The GitHub repository undo76/CarND-Capstone contains a labelled image folder "img_simulator" with 4 categories: green light, none, red light, yellow light. Examples follow, each with its label.

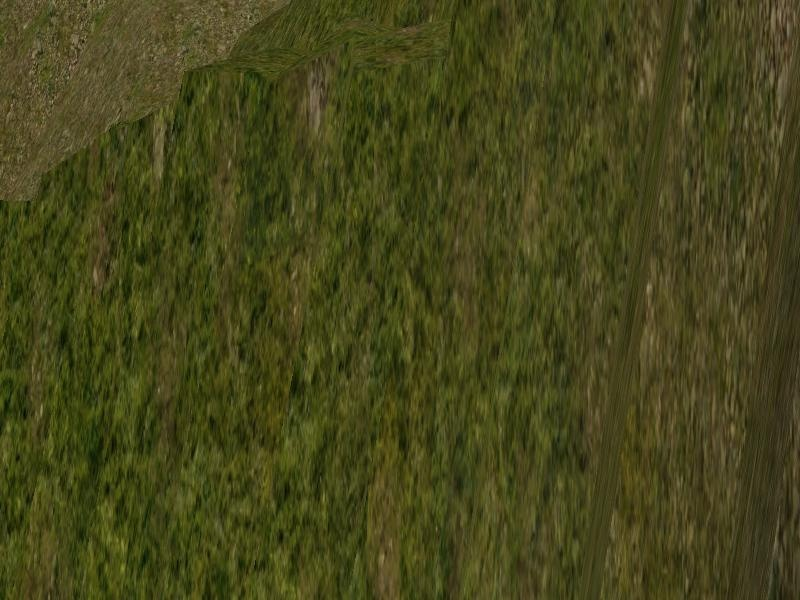
Label: none

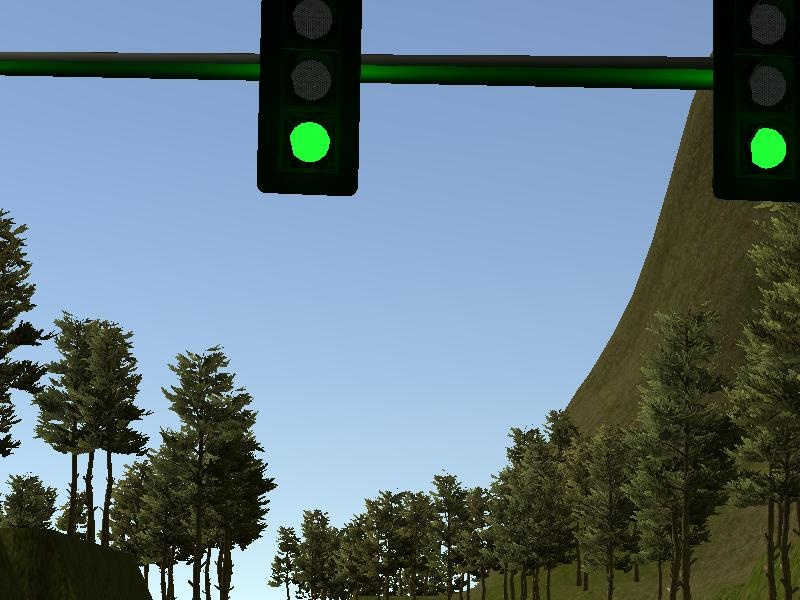
Label: green light

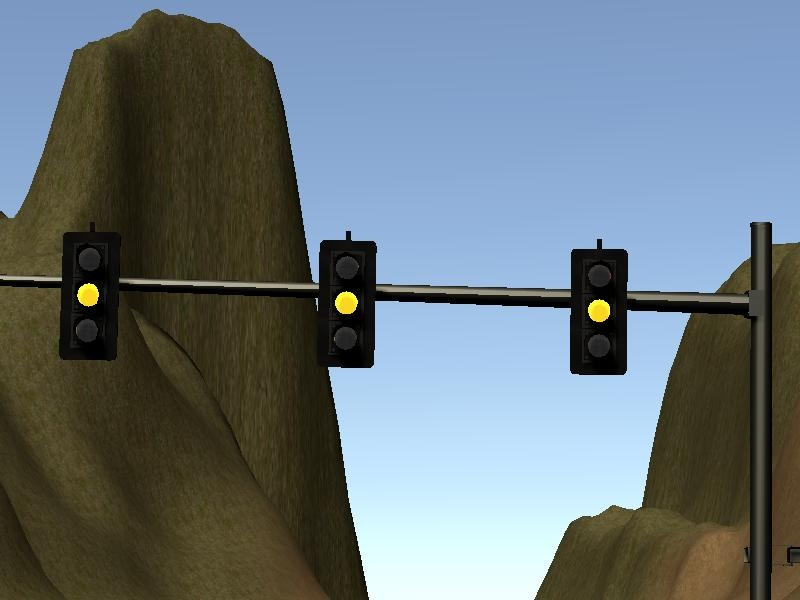
Label: yellow light

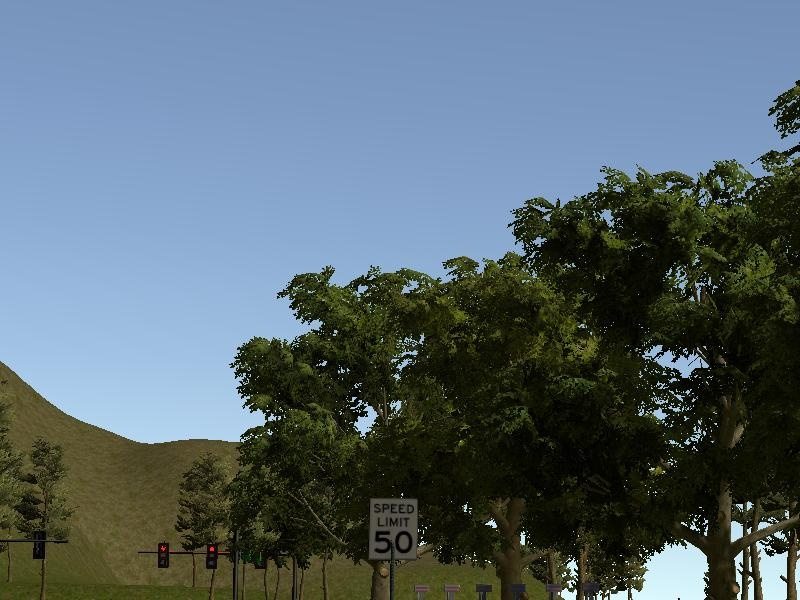
Label: red light

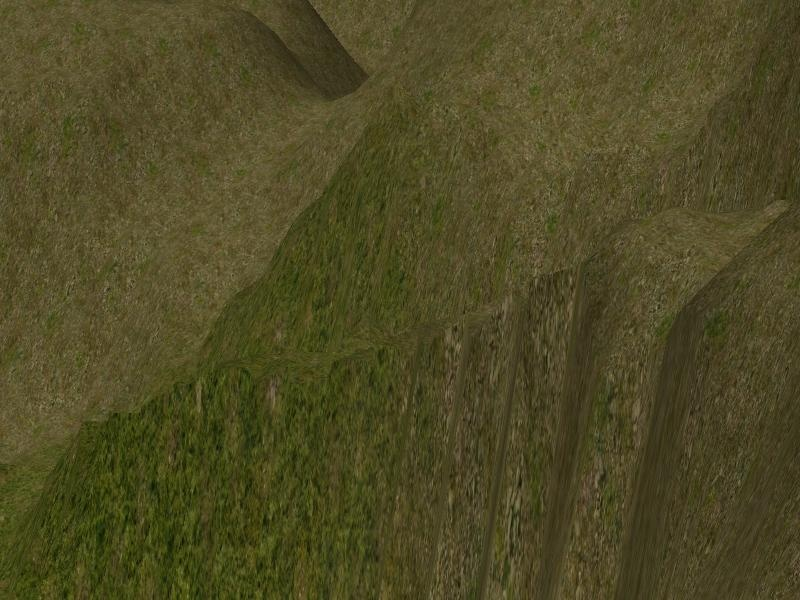
Label: none

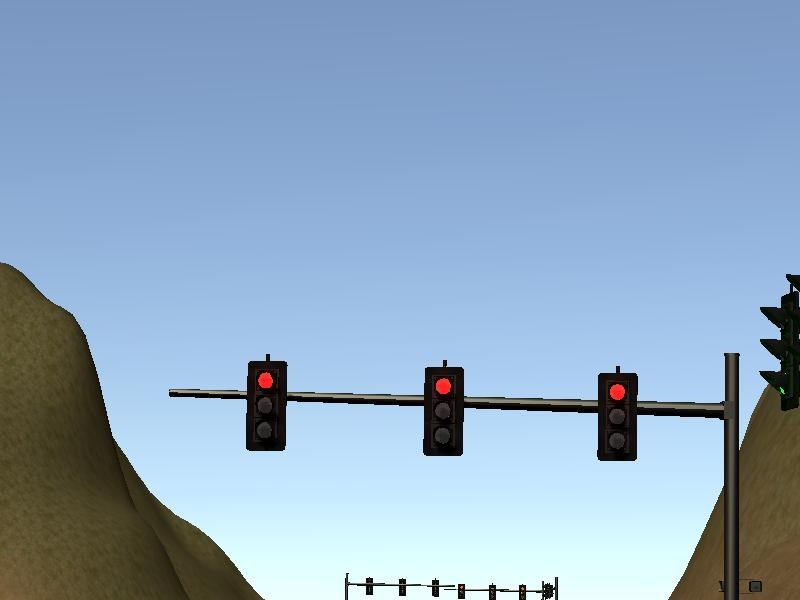
Label: red light
